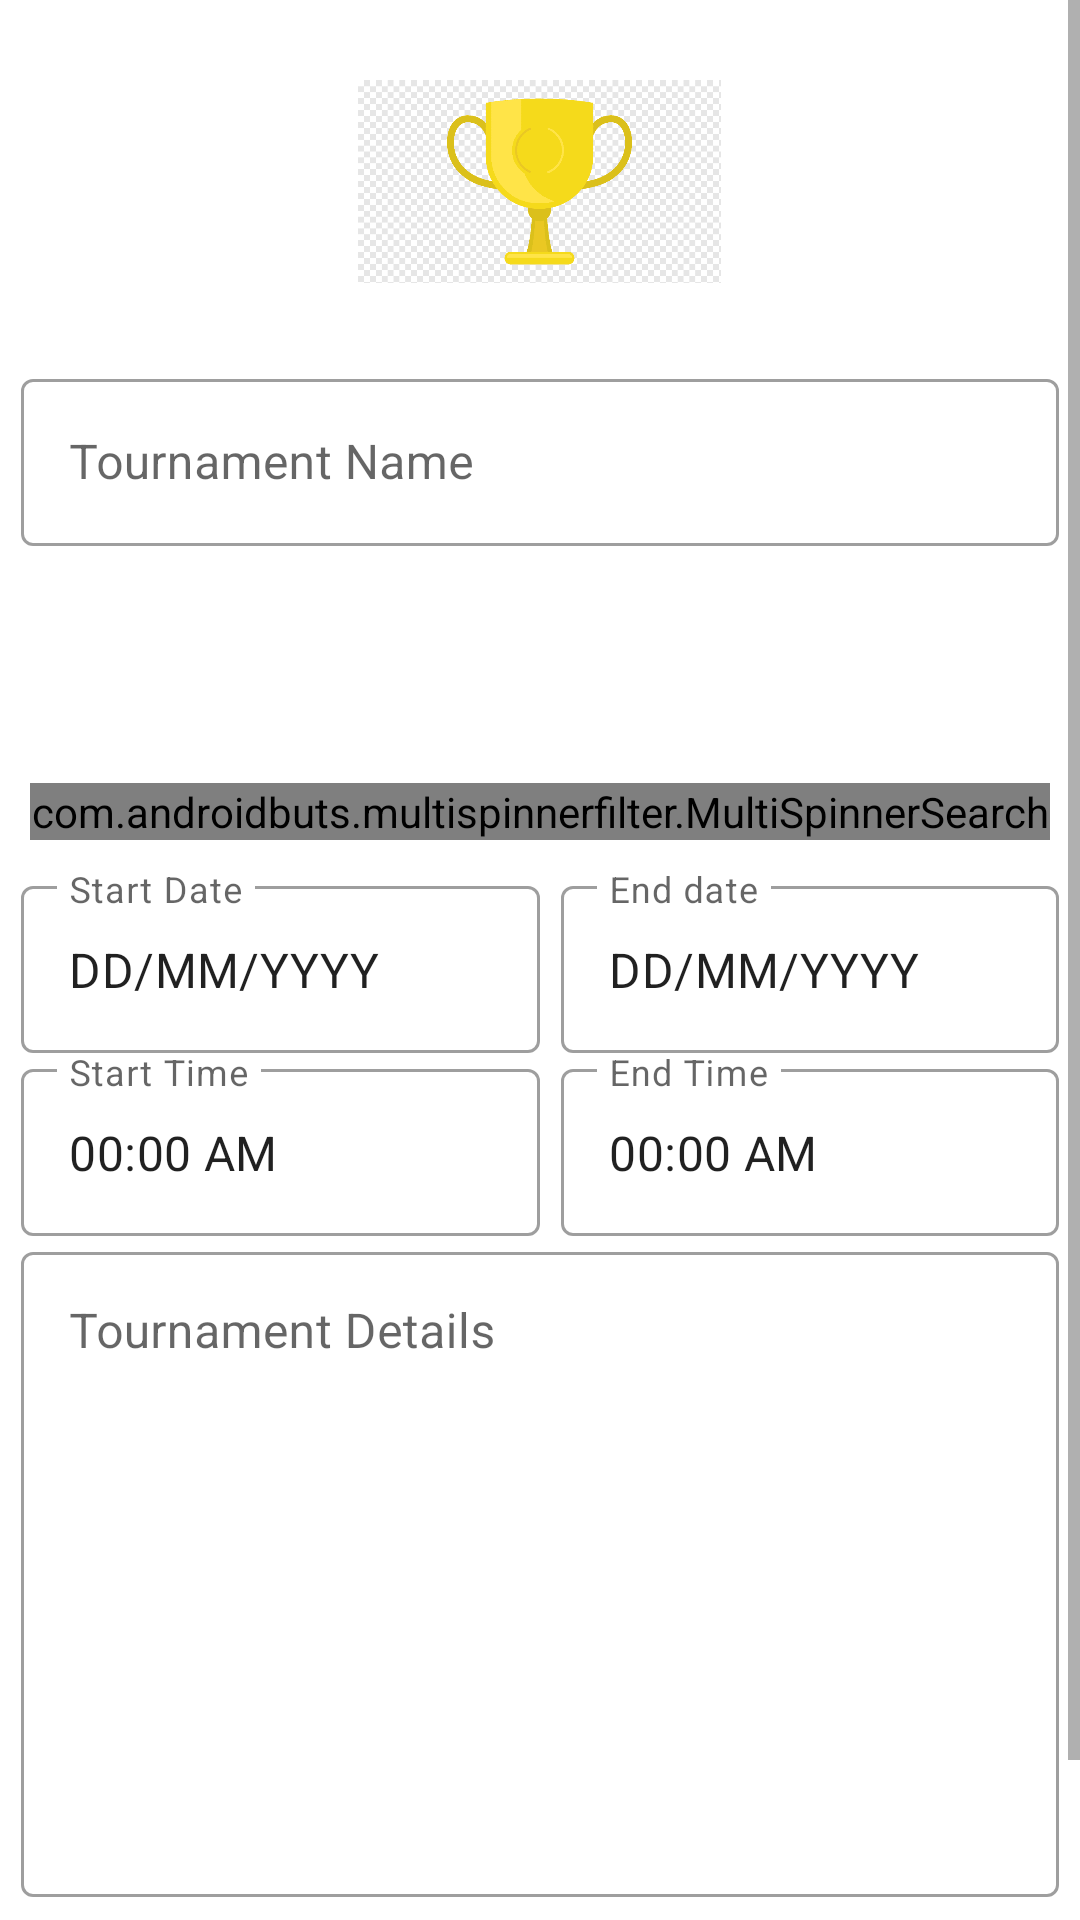

Produce the Android XML layout that renders to this screen, including the resource entries it uses.
<!-- AndroidManifest.xml: application theme Theme.SportsEventManagementSystem -->
<!-- res/layout/fragment_create_tournement.xml -->
<?xml version="1.0" encoding="utf-8"?>
<ScrollView xmlns:android="http://schemas.android.com/apk/res/android"
    android:layout_width="match_parent"
    android:layout_height="match_parent"
    xmlns:app="http://schemas.android.com/apk/res-auto"
    android:layout_margin="17dp">


    <LinearLayout
        android:layout_width="match_parent"
        android:layout_height="wrap_content"
        android:orientation="vertical"
        app:layout_constraintBottom_toBottomOf="parent"
        app:layout_constraintEnd_toEndOf="parent"
        app:layout_constraintStart_toStartOf="parent"
        app:layout_constraintTop_toTopOf="parent">

        <ImageView
            android:id="@+id/profile_image"
            android:layout_width="121dp"
            android:layout_height="121dp"
            android:src="@drawable/tournement"
            android:transitionName="s_logo"
            android:layout_gravity="center"
            />

        <com.google.android.material.textfield.TextInputLayout
            android:id="@+id/title"
            style="@style/Widget.MaterialComponents.TextInputLayout.OutlinedBox"
            android:layout_width="match_parent"
            android:layout_height="wrap_content"
            android:layout_marginStart="7dp"
            android:layout_marginEnd="7dp"
            android:hint="Tournament Name">

            <com.google.android.material.textfield.TextInputEditText
                android:layout_width="match_parent"
                android:layout_height="wrap_content"
                android:inputType="text"
                android:maxLength="30" />

        </com.google.android.material.textfield.TextInputLayout>

        <Spinner
            android:id="@+id/sports_name"
            android:layout_width="match_parent"
            android:layout_height="55dp"
            android:background="@drawable/custom_border"
            android:layout_marginStart="7dp"
            android:layout_marginEnd="7dp"
            android:layout_marginVertical="7dp"
            />
        <com.androidbuts.multispinnerfilter.MultiSpinnerSearch
            android:id="@+id/multipleItemSelectionSpinner"
            android:layout_width="match_parent"
            android:layout_height="wrap_content"
            android:layout_margin="10dp"
            android:background="@drawable/custom_border"
            app:hintText="Multi Item Selection" />
        <LinearLayout
            android:layout_width="match_parent"
            android:layout_height="wrap_content"
            android:orientation="horizontal"
            android:weightSum="2">
            <com.google.android.material.textfield.TextInputLayout
                android:id="@+id/startDate"
                style="@style/Widget.MaterialComponents.TextInputLayout.OutlinedBox"
                android:layout_width="match_parent"
                android:layout_height="wrap_content"
                android:layout_marginStart="7dp"
                android:hint="Start Date"
                android:layout_weight="1">

                <com.google.android.material.textfield.TextInputEditText
                    android:layout_width="match_parent"
                    android:layout_height="wrap_content"
                    android:inputType="date"
                    android:text="DD/MM/YYYY"
                    android:maxLength="15"

                    />

            </com.google.android.material.textfield.TextInputLayout>

            <com.google.android.material.textfield.TextInputLayout
                android:id="@+id/endDate"
                style="@style/Widget.MaterialComponents.TextInputLayout.OutlinedBox"
                android:layout_width="match_parent"
                android:layout_height="wrap_content"
                android:layout_marginStart="7dp"
                android:layout_marginEnd="7dp"
                android:hint="End date"
                android:layout_weight="1">

                <com.google.android.material.textfield.TextInputEditText
                    android:layout_width="match_parent"
                    android:layout_height="wrap_content"
                    android:inputType="date"
                    android:text="DD/MM/YYYY"
                    android:maxLength="15"


                    />

            </com.google.android.material.textfield.TextInputLayout>

        </LinearLayout>

        <LinearLayout
            android:layout_width="match_parent"
            android:layout_height="wrap_content"
            android:orientation="horizontal"
            android:weightSum="2">
            <com.google.android.material.textfield.TextInputLayout
                android:id="@+id/startTime"
                style="@style/Widget.MaterialComponents.TextInputLayout.OutlinedBox"
                android:layout_width="match_parent"
                android:layout_height="wrap_content"
                android:layout_marginStart="7dp"
                android:hint="Start Time"
                android:layout_weight="1">

                <com.google.android.material.textfield.TextInputEditText
                    android:layout_width="match_parent"
                    android:layout_height="wrap_content"
                    android:inputType="datetime"
                    android:maxLength="15"
                    android:text="00:00 AM"

                    />

            </com.google.android.material.textfield.TextInputLayout>

            <com.google.android.material.textfield.TextInputLayout
                android:id="@+id/endTime"
                style="@style/Widget.MaterialComponents.TextInputLayout.OutlinedBox"
                android:layout_width="match_parent"
                android:layout_height="wrap_content"
                android:layout_marginStart="7dp"
                android:layout_marginEnd="7dp"
                android:hint="End Time"
                android:layout_weight="1">

                <com.google.android.material.textfield.TextInputEditText
                    android:layout_width="match_parent"
                    android:layout_height="wrap_content"
                    android:inputType="datetime"
                    android:maxLength="15"
                    android:text="00:00 AM"
                    />

            </com.google.android.material.textfield.TextInputLayout>

        </LinearLayout>

        <com.google.android.material.textfield.TextInputLayout
            android:id="@+id/Details"
            style="@style/Widget.MaterialComponents.TextInputLayout.OutlinedBox"
            android:layout_width="match_parent"
            android:layout_height="wrap_content"
            android:layout_marginStart="7dp"
            android:layout_marginEnd="7dp"
            android:hint="Tournament Details">

            <com.google.android.material.textfield.TextInputEditText
                android:layout_width="match_parent"
                android:layout_height="215dp"
                android:layout_weight="1"
                android:gravity="top"
                android:inputType="text"
                android:maxLength="30" />

        </com.google.android.material.textfield.TextInputLayout>

        <Button
            android:id="@+id/add_Details"
            android:layout_width="match_parent"
            android:layout_height="wrap_content"
            android:padding="9dp"
            android:layout_margin="9dp"
            android:backgroundTint="@color/primaryColor"
            android:text="Create Tournament"
            />

    </LinearLayout>


</ScrollView>
<!-- resources referenced by this layout -->
<resources>
  <color name="primaryColor">#34495E</color>
  <!-- drawable tournement: png bitmap (drawable, 5509 bytes) -->
  <style name="Theme.SportsEventManagementSystem" parent="Theme.MaterialComponents.DayNight.NoActionBar">
          
          <item name="colorPrimary">@color/purple_500</item>
          <item name="colorPrimaryVariant">@color/purple_700</item>
          <item name="colorOnPrimary">@color/white</item>
          
          <item name="colorSecondary">@color/teal_200</item>
          <item name="colorSecondaryVariant">@color/teal_700</item>
          <item name="colorOnSecondary">@color/black</item>
          
          <item name="android:statusBarColor" tools:targetApi="l">?attr/colorPrimaryVariant</item>
          
      </style>
  <color name="purple_500">#FF6200EE</color>
  <color name="purple_700">#FF3700B3</color>
  <color name="white">#FFFFFFFF</color>
  <color name="teal_200">#FF03DAC5</color>
  <color name="teal_700">#FF018786</color>
  <color name="black">#FF000000</color>
</resources>
